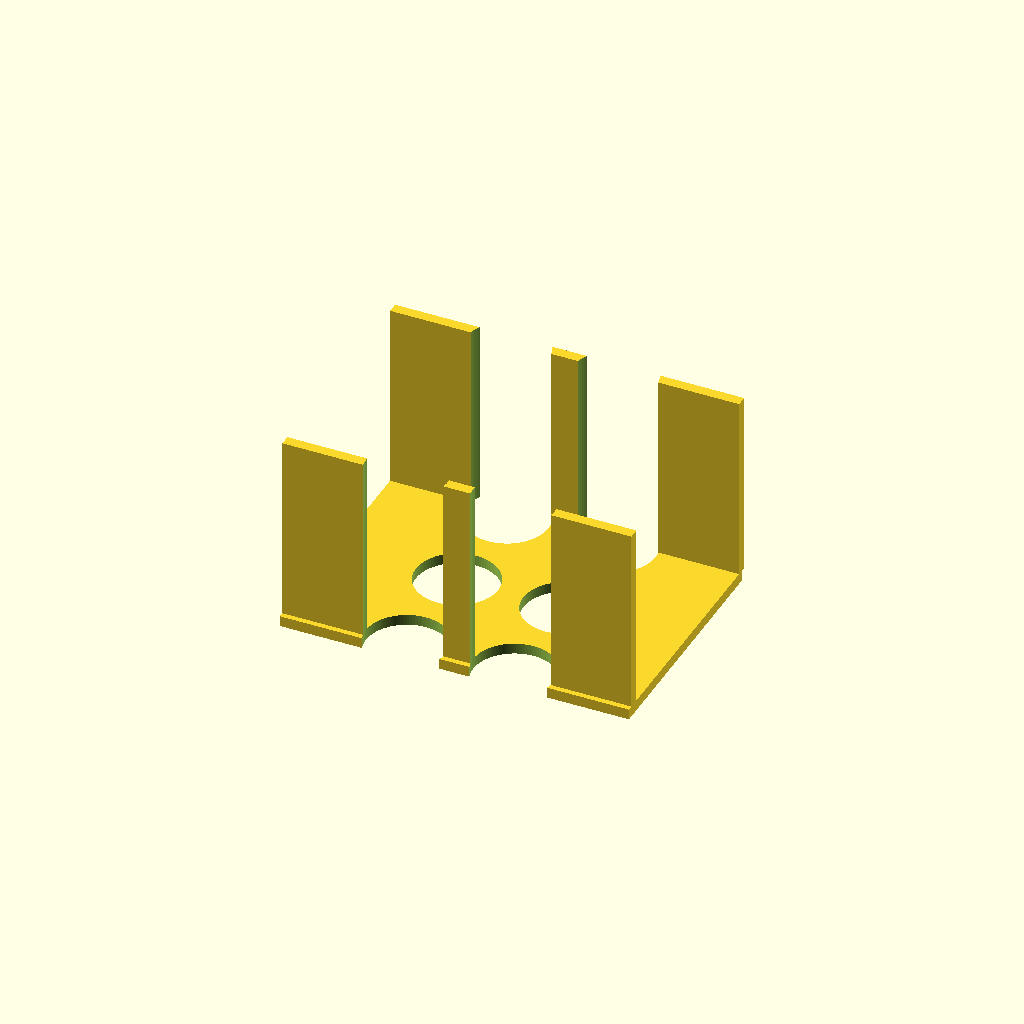
Cell 1: rendered with the file's own defaults.
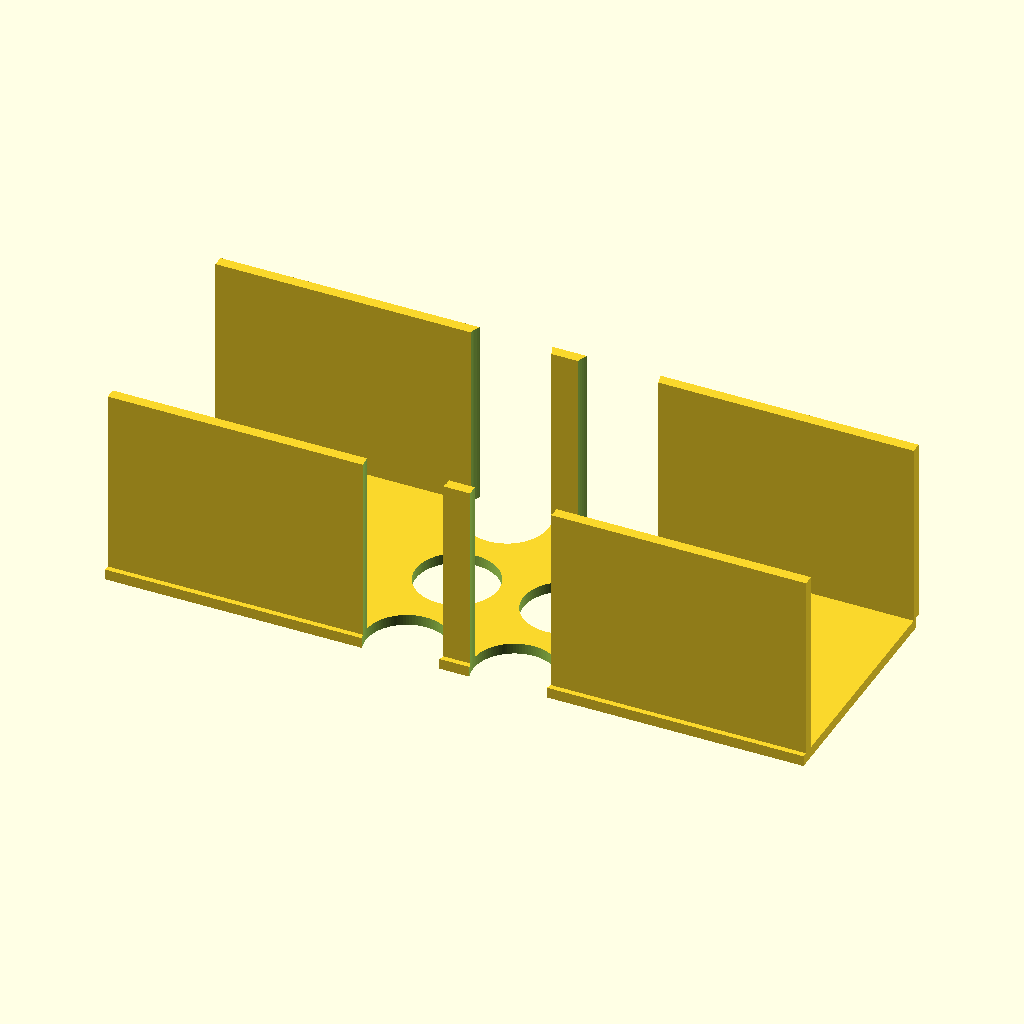
Cell 2 — plate_x set to 260, the other parameters unchanged.
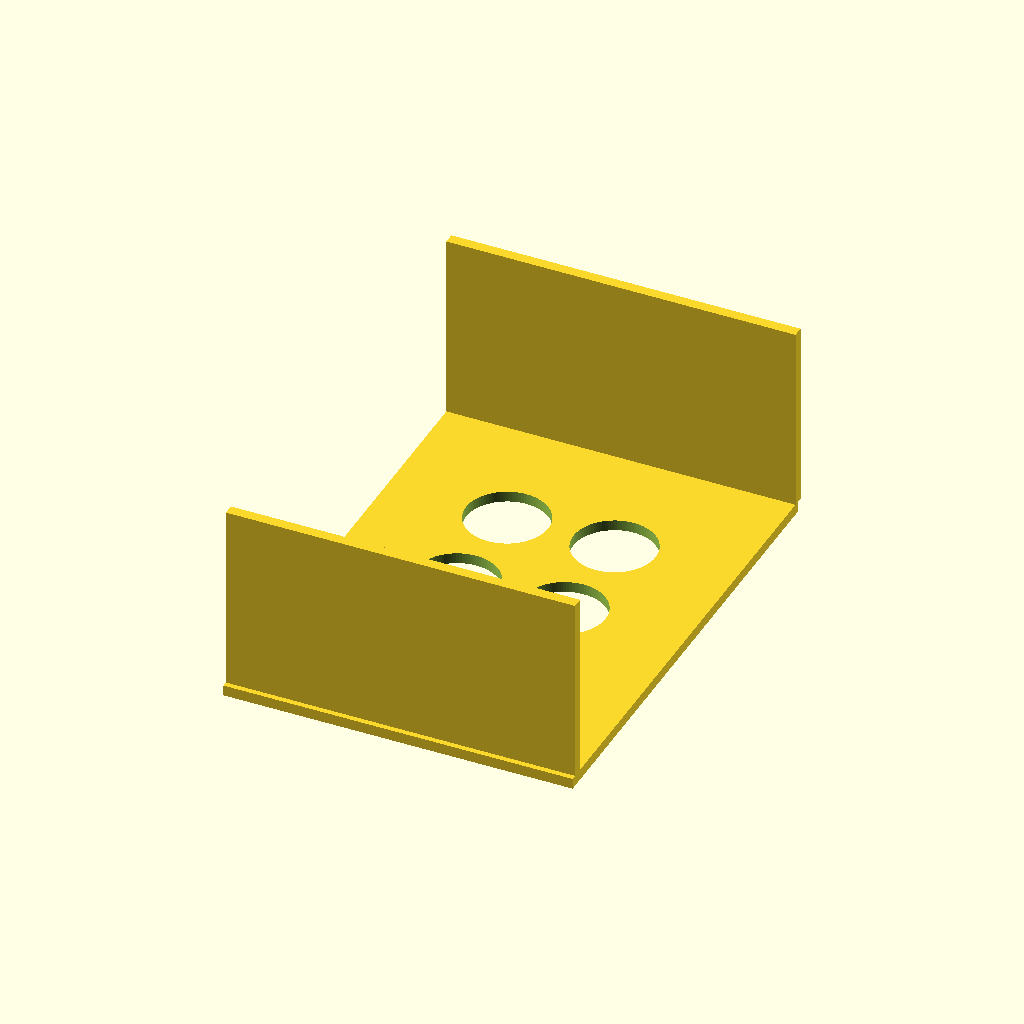
Cell 3 — plate_y set to 180, the other parameters unchanged.
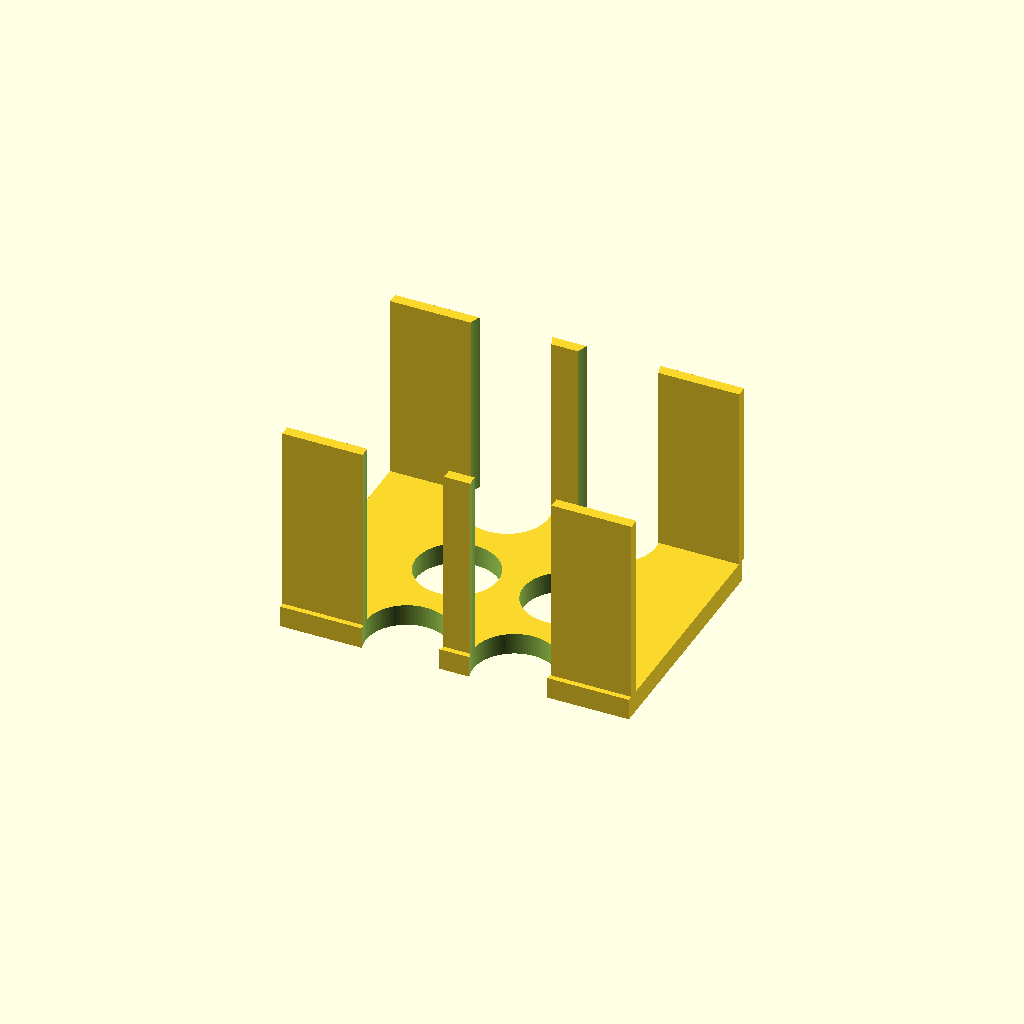
Cell 4 — plate_t set to 8, the other parameters unchanged.
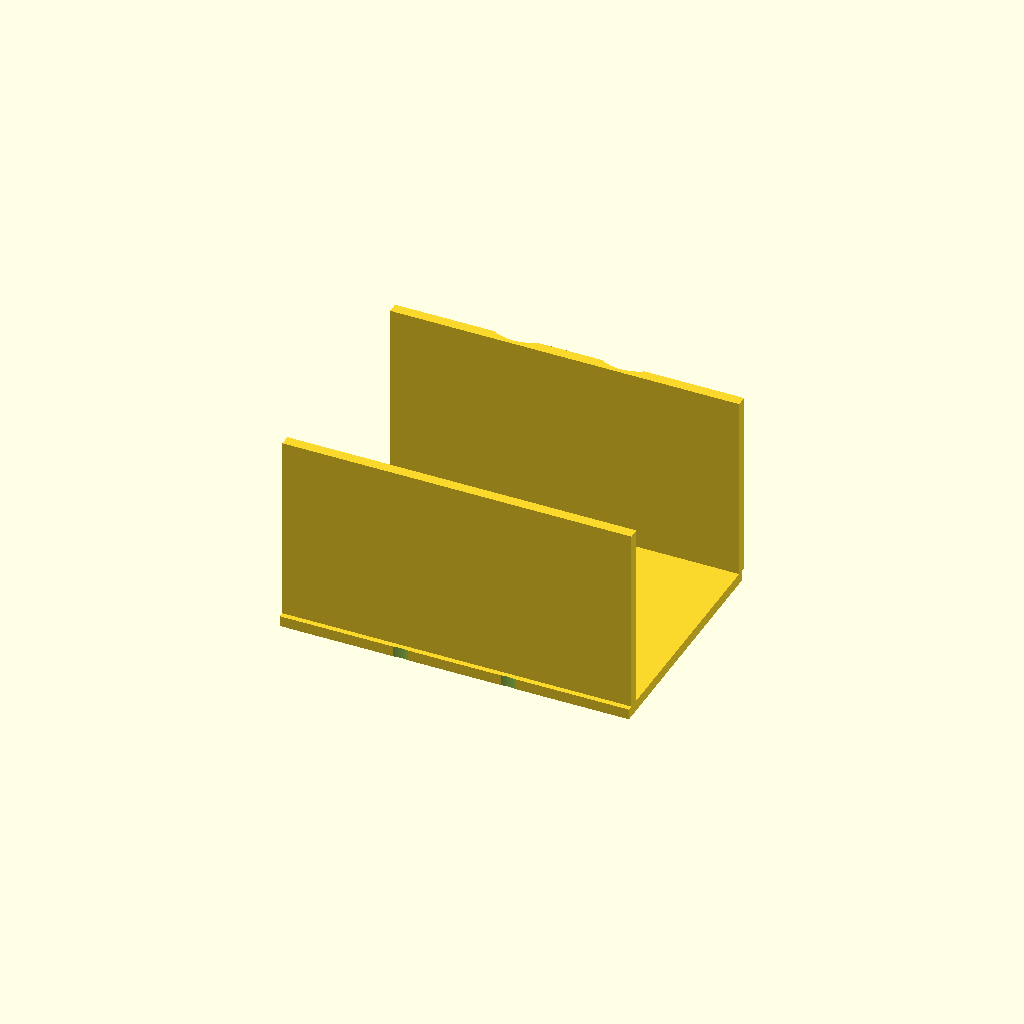
Cell 5: the same model with hole_count = 12.
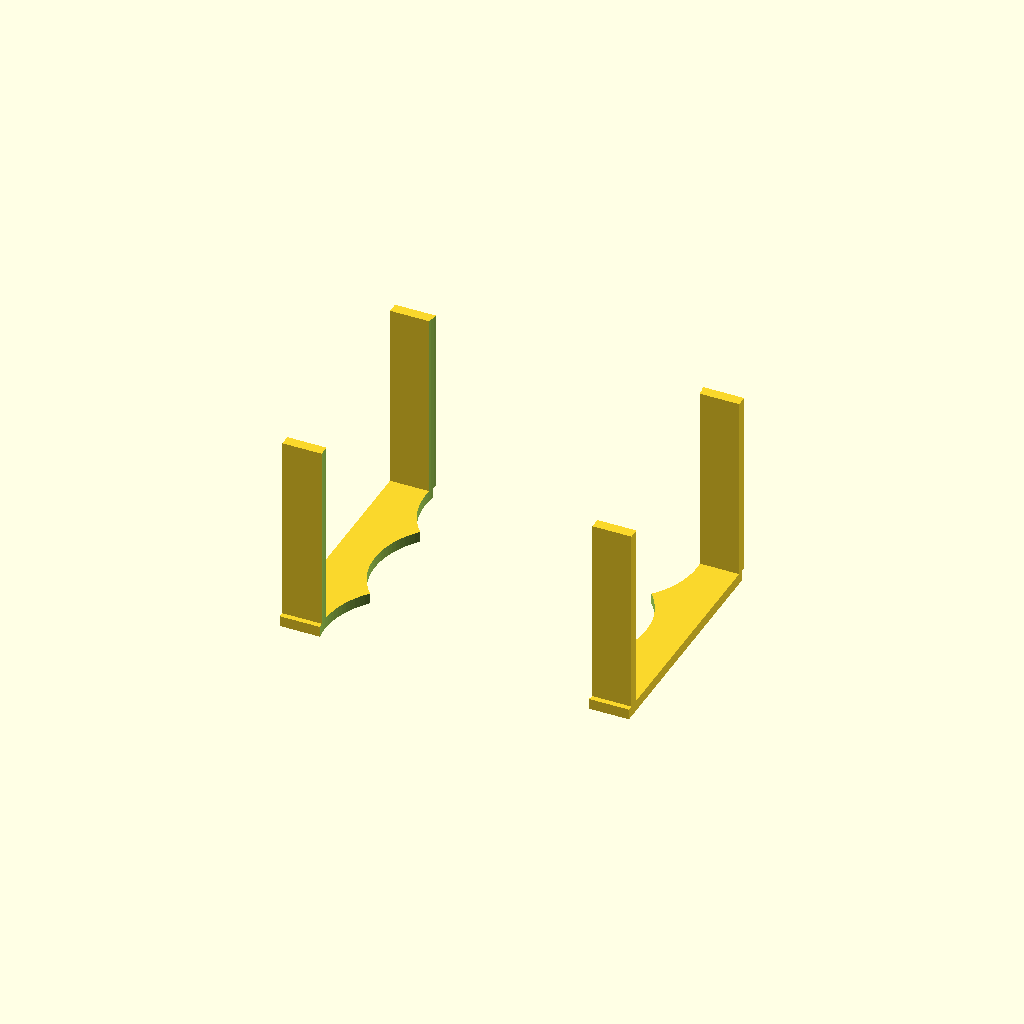
Cell 6: hole_d = 61 (everything else at default).
All cells are drawn from one camera (rotation 55°, 0°, 25°, orthographic, colour scheme Cornfield), so only the parameter changes between them.
OpenSCAD source file bench/results/gpu-v3-g0/code/scadcoder-v3/conical_rack_50ml_s6_a2.scad:
// Rack for six 50 mL conical (Falcon-type) tubes
// Printed upside down: plate on bed, walls rising from plate edges.
// Flipped over after printing: rack stands on walls, tubes pass through holes.

// ---------------- Parameters ----------------
plate_x      = 130;    // plate length along X (mm)
plate_y      = 90;     // plate width along Y (mm)
plate_t      = 4;      // plate thickness along Z (mm)

hole_count   = 6;      // number of tube holes (2 rows x 3 cols)
hole_d       = 30.5;   // tube hole diameter (mm)
hole_pitch   = 40;     // centre-to-centre spacing, both directions (mm)

wall_t       = 4;      // wall thickness along Y (mm)
wall_top_z   = 70;     // total height of walls above plate (z = plate_t + 70)

eps          = 0.5;    // cutter overshoot past faces (mm)
$fn          = 96;     // circle resolution

// ---------------- Derived ----------------
rows         = hole_count / 2;                 // 2 rows along Y
cols         = hole_count / rows;              // 3 cols along X
plate_h      = plate_t + wall_top_z;           // overall plate height (74)

// ---------------- Model ----------------
difference() {
    union() {
        // Flat plate on the bed
        translate([-plate_x / 2, -plate_y / 2, 0])
            cube([plate_x, plate_y, plate_t]);

        // Two solid walls along the long edges, rising from plate to z = 70
        for (edge = [-1, 1])
            translate([-plate_x / 2, edge * (plate_y / 2 - wall_t / 2), plate_t])
                cube([plate_x, wall_t, wall_top_z]);
    }

    // Tube holes: 2 rows (along Y) of 3 (along X), centred on plate
    for (i = [0 : cols - 1], j = [0 : rows - 1])
        translate([(i - (cols - 1) / 2) * hole_pitch,
                   (j - (rows - 1) / 2) * hole_pitch,
                   -eps])
            cylinder(d = hole_d, h = plate_h + 2 * eps);
}
Customizer parameters (derived from the source; name, type, default, range or options):
plate_x: number, default 130
plate_y: number, default 90
plate_t: number, default 4
hole_count: number, default 6
hole_d: number, default 30.5
hole_pitch: number, default 40
wall_t: number, default 4
wall_top_z: number, default 70
eps: number, default 0.5
